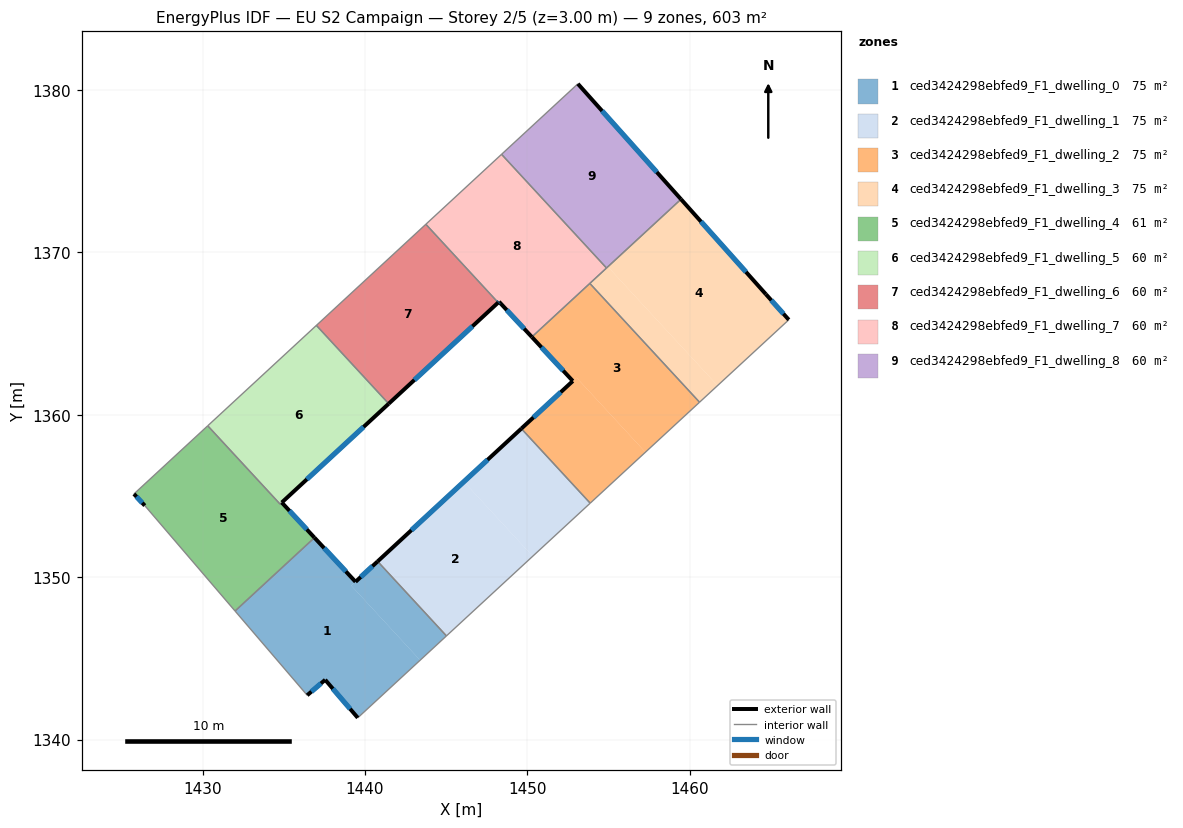
=== STOREY PLAN SPEC (per zone: floor XY polygon, exterior-wall plan segments, windows/doors) ===
zone 1: ced3424298ebfed9_F1_dwelling_0  (75.3 m²)
  floor: (1439.42, 1349.71) (1439.16, 1349.47) (1443.40, 1344.89) (1439.56, 1341.34) (1437.56, 1343.68) (1436.45, 1342.73) (1432.00, 1347.92) (1436.65, 1352.20) (1436.90, 1352.43)
  floor: (1440.79, 1350.97) (1445.02, 1346.38) (1443.40, 1344.89) (1439.16, 1349.47) (1439.43, 1349.72)
  exterior wall: (1437.56, 1343.68) – (1439.56, 1341.34)  [3.1 m]
    window: (1438.03, 1343.13) – (1439.09, 1341.89)  [2.6 m²]
  exterior wall: (1436.45, 1342.73) – (1437.56, 1343.68)  [1.5 m]
    window: (1436.71, 1342.95) – (1437.30, 1343.45)  [1.2 m²]
  exterior wall: (1439.42, 1349.71) – (1436.90, 1352.43)  [3.7 m]
    window: (1438.83, 1350.35) – (1437.49, 1351.79)  [3.1 m²]
  exterior wall: (1440.79, 1350.97) – (1439.42, 1349.71)  [1.9 m]
    window: (1440.47, 1350.68) – (1439.74, 1350.01)  [1.6 m²]
  interior walls: 5
zone 2: ced3424298ebfed9_F1_dwelling_1  (75.3 m²)
  floor: (1446.10, 1355.88) (1450.34, 1351.29) (1445.02, 1346.38) (1440.79, 1350.97)
  floor: (1449.64, 1359.15) (1453.88, 1354.56) (1450.34, 1351.29) (1446.10, 1355.88)
  exterior wall: (1449.64, 1359.15) – (1440.79, 1350.97)  [12.0 m]
    window: (1447.56, 1357.23) – (1442.86, 1352.89)  [10.2 m²]
  interior walls: 3
zone 3: ced3424298ebfed9_F1_dwelling_2  (75.3 m²)
  floor: (1453.04, 1362.29) (1457.28, 1357.70) (1453.88, 1354.56) (1449.64, 1359.15)
  floor: (1453.86, 1368.09) (1460.61, 1360.78) (1457.28, 1357.70) (1453.04, 1362.29) (1450.56, 1360.00) (1452.81, 1362.08) (1450.28, 1364.79)
  exterior wall: (1452.81, 1362.08) – (1449.64, 1359.15)  [4.3 m]
    window: (1452.06, 1361.39) – (1450.38, 1359.84)  [3.6 m²]
  exterior wall: (1450.28, 1364.79) – (1452.81, 1362.08)  [3.7 m]
    window: (1450.88, 1364.16) – (1452.21, 1362.72)  [3.1 m²]
  interior walls: 4
zone 4: ced3424298ebfed9_F1_dwelling_3  (75.3 m²)
  floor: (1454.97, 1369.12) (1461.72, 1361.80) (1460.61, 1360.78) (1453.86, 1368.09)
  floor: (1464.70, 1367.42) (1466.11, 1365.85) (1461.72, 1361.80) (1454.97, 1369.12) (1459.47, 1373.28)
  exterior wall: (1464.70, 1367.42) – (1459.47, 1373.28)  [7.9 m]
    window: (1463.47, 1368.80) – (1460.70, 1371.90)  [6.6 m²]
  exterior wall: (1466.11, 1365.85) – (1464.70, 1367.42)  [2.1 m]
    window: (1465.78, 1366.22) – (1465.03, 1367.05)  [1.8 m²]
  interior walls: 4
zone 5: ced3424298ebfed9_F1_dwelling_4  (60.7 m²)
  floor: (1434.88, 1354.60) (1436.90, 1352.43) (1436.78, 1352.33) (1432.00, 1347.92) (1426.44, 1354.41) (1425.78, 1355.12) (1430.32, 1359.32) (1434.78, 1354.50)
  exterior wall: (1425.78, 1355.12) – (1426.44, 1354.41)  [1.0 m]
    window: (1425.93, 1354.96) – (1426.29, 1354.58)  [0.8 m²]
  exterior wall: (1436.90, 1352.43) – (1434.88, 1354.60)  [3.0 m]
    window: (1436.42, 1352.94) – (1435.35, 1354.09)  [2.5 m²]
  interior walls: 6
zone 6: ced3424298ebfed9_F1_dwelling_5  (59.8 m²)
  floor: (1437.01, 1365.51) (1441.47, 1360.68) (1434.78, 1354.50) (1430.32, 1359.32)
  exterior wall: (1434.88, 1354.60) – (1441.47, 1360.68)  [9.0 m]
    window: (1436.43, 1356.03) – (1439.92, 1359.25)  [7.6 m²]
  interior walls: 4
zone 7: ced3424298ebfed9_F1_dwelling_6  (60.3 m²)
  floor: (1443.76, 1371.74) (1448.21, 1366.91) (1441.47, 1360.68) (1437.01, 1365.51)
  exterior wall: (1441.47, 1360.68) – (1448.21, 1366.91)  [9.2 m]
    window: (1443.05, 1362.15) – (1446.63, 1365.45)  [7.7 m²]
  interior walls: 3
zone 8: ced3424298ebfed9_F1_dwelling_7  (60.3 m²)
  floor: (1448.42, 1376.04) (1454.88, 1369.04) (1450.28, 1364.79) (1448.26, 1366.96) (1448.21, 1366.91) (1443.76, 1371.74)
  exterior wall: (1448.26, 1366.96) – (1450.28, 1364.79)  [3.0 m]
    window: (1448.74, 1366.45) – (1449.81, 1365.30)  [2.5 m²]
  exterior wall: (1448.21, 1366.91) – (1448.26, 1366.96)  [0.1 m]
    window: (1448.22, 1366.92) – (1448.25, 1366.95)  [0.1 m²]
  interior walls: 5
zone 9: ced3424298ebfed9_F1_dwelling_8  (60.3 m²)
  floor: (1453.12, 1380.39) (1459.47, 1373.28) (1454.88, 1369.04) (1448.42, 1376.04)
  exterior wall: (1459.47, 1373.28) – (1453.12, 1380.39)  [9.5 m]
    window: (1457.98, 1374.95) – (1454.61, 1378.72)  [8.0 m²]
  interior walls: 3

=== DERIVED (storey summary) ===
Building: EU S2 Campaign
Storey: 2 of 5  (floor level z = 3.00 m)
Storey gross floor area: 602.5 m²
Zones on this storey: 9
  - ced3424298ebfed9_F1_dwelling_0: floor 75.3 m²; exterior wall 10.1 m (30.3 m²); 4 window(s) 8.5 m²; WWR 28.1%
  - ced3424298ebfed9_F1_dwelling_1: floor 75.3 m²; exterior wall 12.0 m (36.1 m²); 1 window(s) 10.2 m²; WWR 28.1%
  - ced3424298ebfed9_F1_dwelling_2: floor 75.3 m²; exterior wall 8.0 m (24.1 m²); 2 window(s) 6.8 m²; WWR 28.1%
  - ced3424298ebfed9_F1_dwelling_3: floor 75.3 m²; exterior wall 10.0 m (29.9 m²); 2 window(s) 8.4 m²; WWR 28.1%
  - ced3424298ebfed9_F1_dwelling_4: floor 60.7 m²; exterior wall 3.9 m (11.8 m²); 2 window(s) 3.3 m²; WWR 28.1%
  - ced3424298ebfed9_F1_dwelling_5: floor 59.8 m²; exterior wall 9.0 m (26.9 m²); 1 window(s) 7.6 m²; WWR 28.1%
  - ced3424298ebfed9_F1_dwelling_6: floor 60.3 m²; exterior wall 9.2 m (27.5 m²); 1 window(s) 7.7 m²; WWR 28.1%
  - ced3424298ebfed9_F1_dwelling_7: floor 60.3 m²; exterior wall 3.0 m (9.1 m²); 2 window(s) 2.6 m²; WWR 28.1%
  - ced3424298ebfed9_F1_dwelling_8: floor 60.3 m²; exterior wall 9.5 m (28.6 m²); 1 window(s) 8.0 m²; WWR 28.1%
Zone adjacency (shared interzone walls):
  - ced3424298ebfed9_F1_dwelling_0 ↔ ced3424298ebfed9_F1_dwelling_1
  - ced3424298ebfed9_F1_dwelling_0 ↔ ced3424298ebfed9_F1_dwelling_4
  - ced3424298ebfed9_F1_dwelling_1 ↔ ced3424298ebfed9_F1_dwelling_2
  - ced3424298ebfed9_F1_dwelling_2 ↔ ced3424298ebfed9_F1_dwelling_3
  - ced3424298ebfed9_F1_dwelling_2 ↔ ced3424298ebfed9_F1_dwelling_7
  - ced3424298ebfed9_F1_dwelling_3 ↔ ced3424298ebfed9_F1_dwelling_7
  - ced3424298ebfed9_F1_dwelling_3 ↔ ced3424298ebfed9_F1_dwelling_8
  - ced3424298ebfed9_F1_dwelling_4 ↔ ced3424298ebfed9_F1_dwelling_5
  - ced3424298ebfed9_F1_dwelling_5 ↔ ced3424298ebfed9_F1_dwelling_6
  - ced3424298ebfed9_F1_dwelling_6 ↔ ced3424298ebfed9_F1_dwelling_7
  - ced3424298ebfed9_F1_dwelling_7 ↔ ced3424298ebfed9_F1_dwelling_8